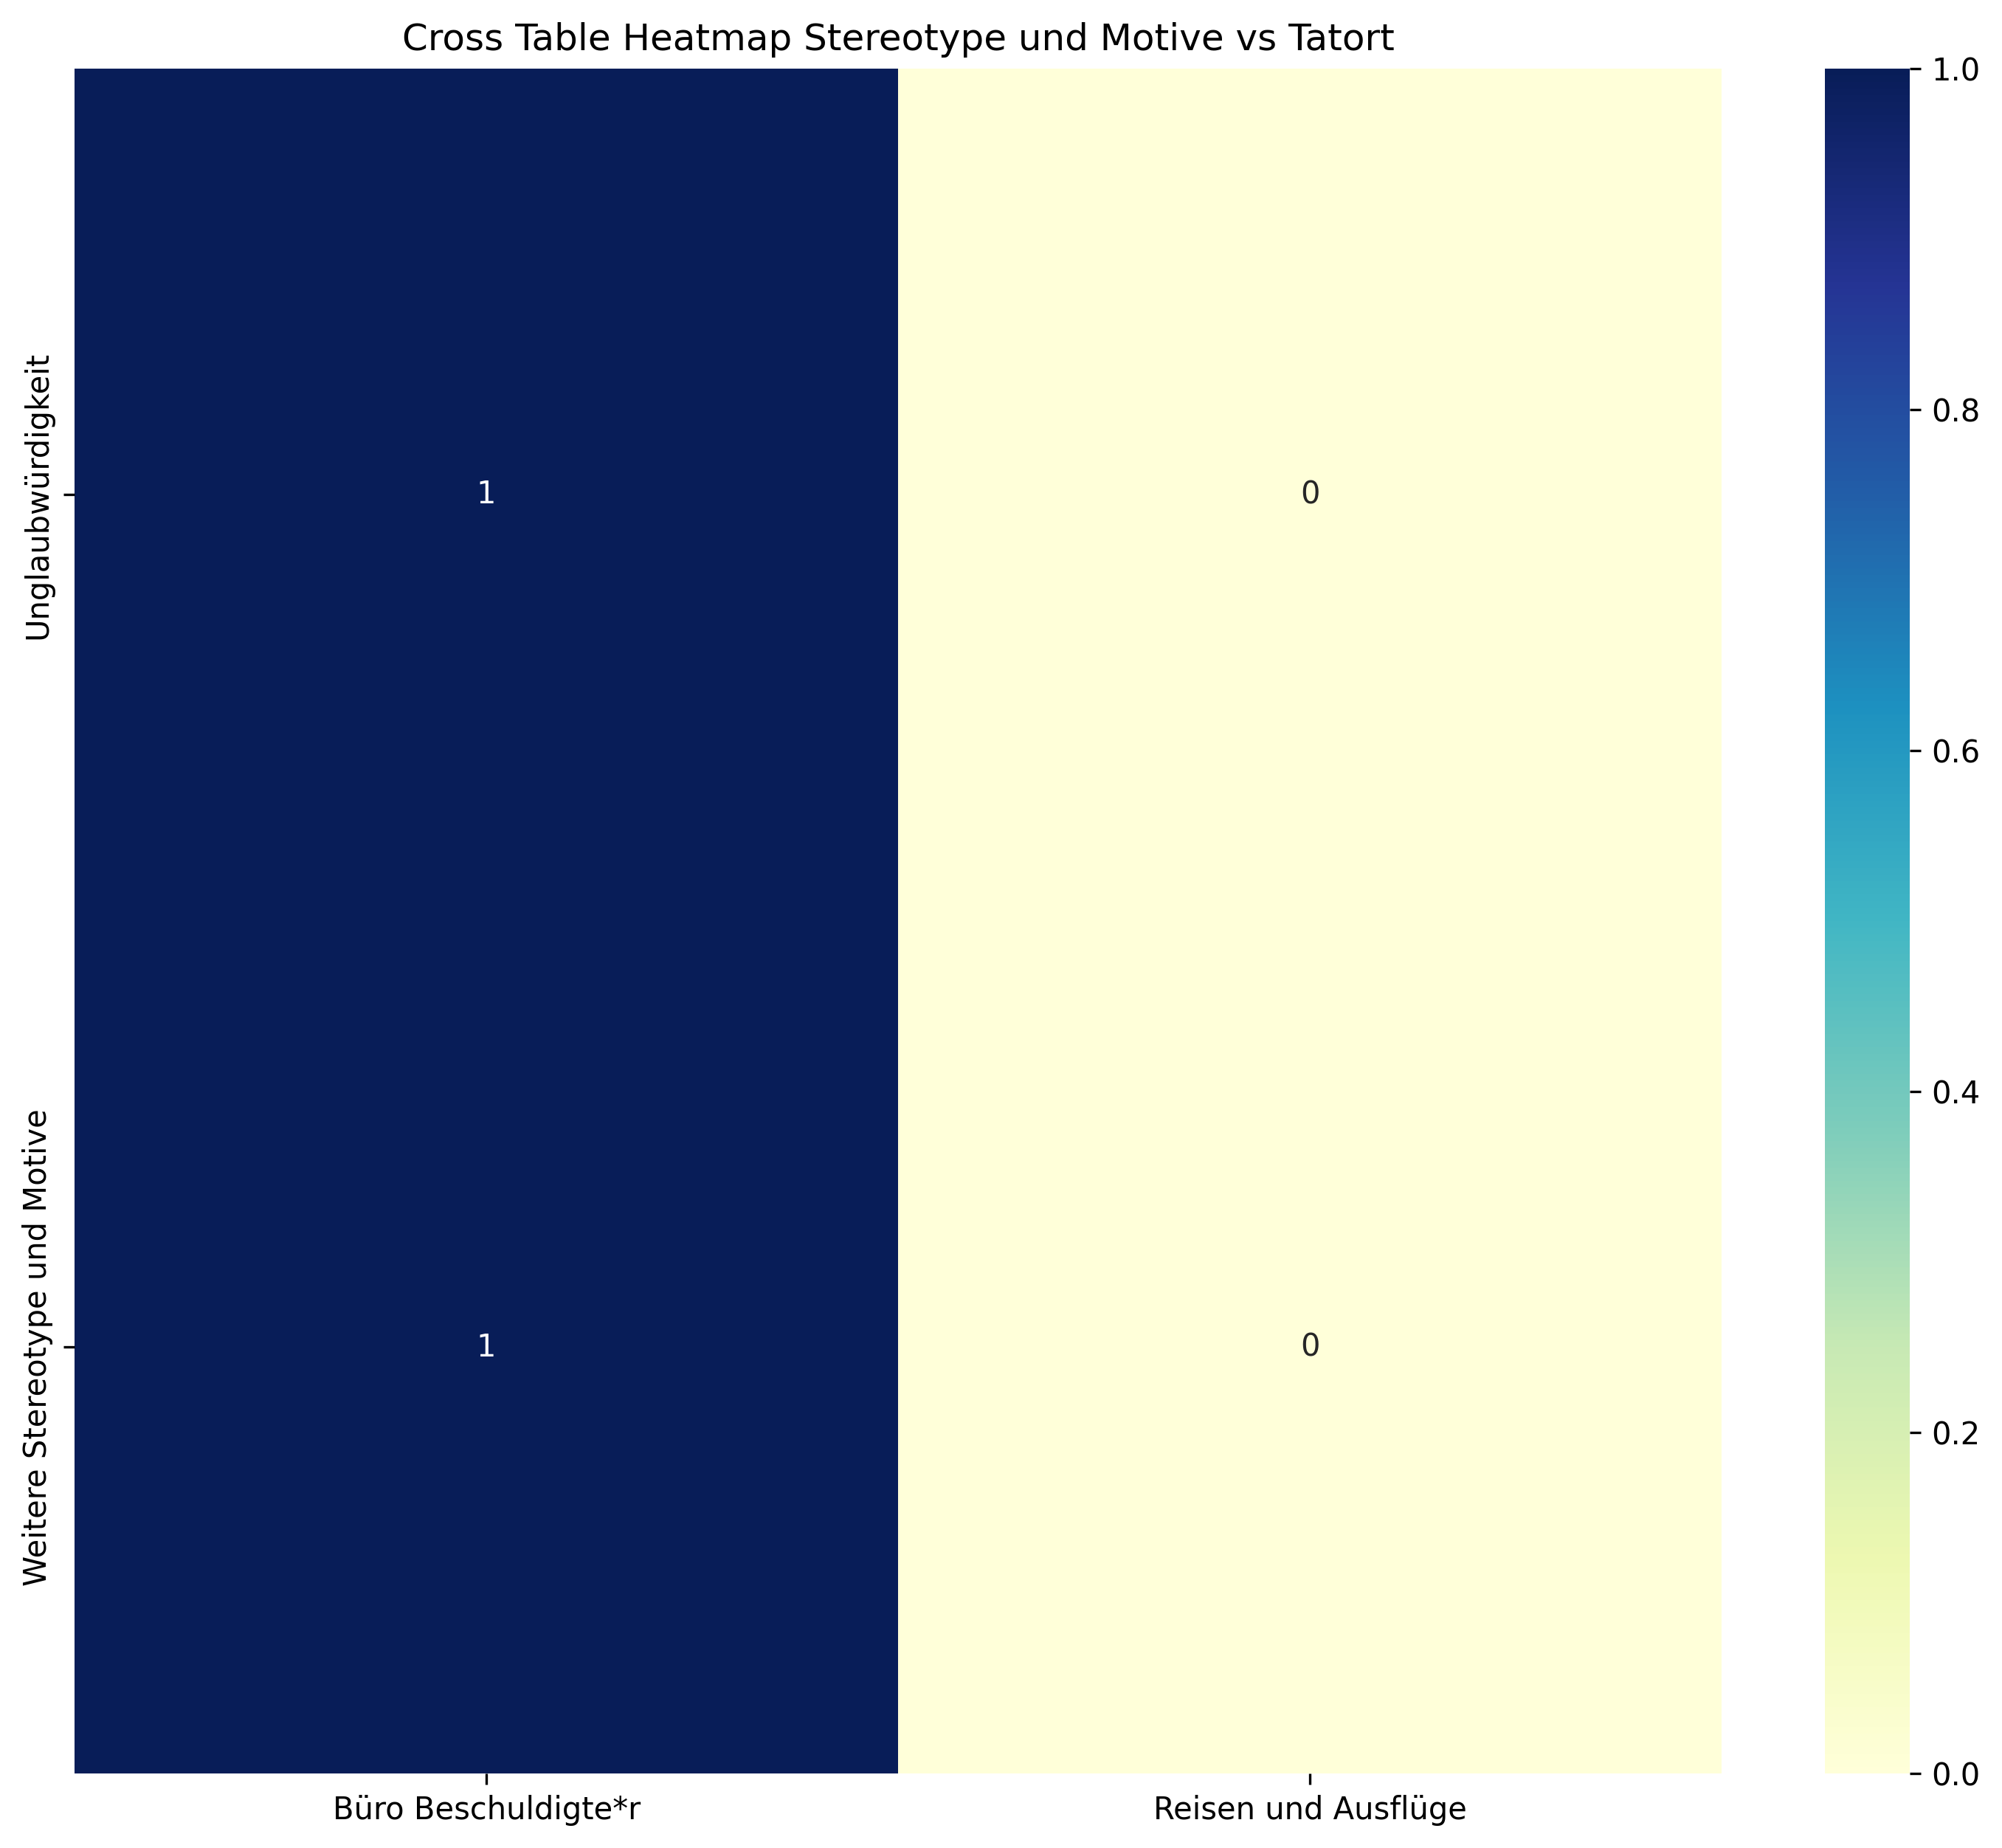

The file beside this chart, header and first rows:
, Büro Beschuldigte*r, Reisen und Ausflüge, Sum
Unglaubwürdigkeit, 1, 0, 1
Weitere Stereotype und Motive, 1, 0, 1
Sum, 2, 0, 2
